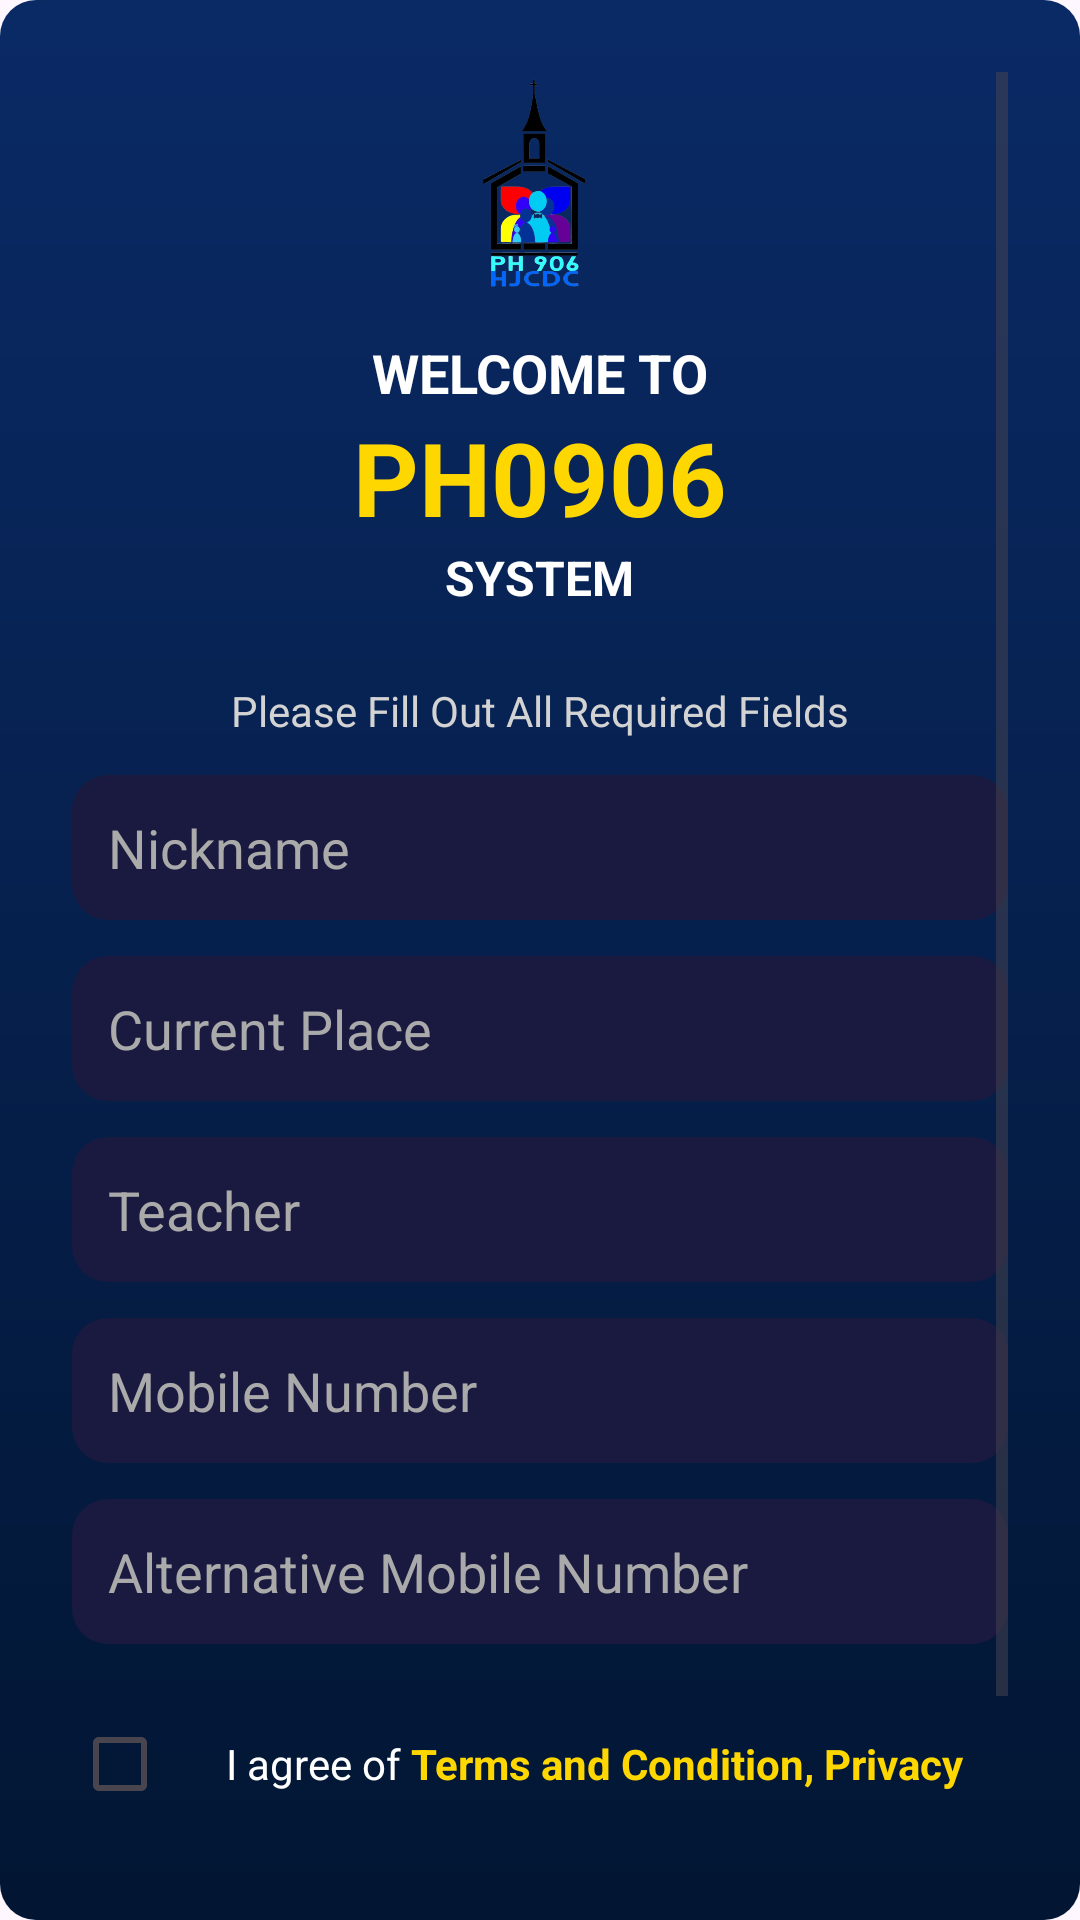

The Android layout XML behind this screen, and the referenced resources:
<!-- AndroidManifest.xml: application theme Theme.PH906_spalshscreen -->
<!-- res/layout/fragment_registration.xml -->
<?xml version="1.0" encoding="utf-8"?>
<ScrollView xmlns:android="http://schemas.android.com/apk/res/android"
    xmlns:app="http://schemas.android.com/apk/res-auto"
    android:layout_width="match_parent"
    android:layout_height="match_parent"
    android:background="@drawable/gradient_bg"
    android:padding="24dp">

    <LinearLayout
        android:layout_width="match_parent"
        android:layout_height="wrap_content"
        android:orientation="vertical"
        android:gravity="center_horizontal">

        
        <ImageView
            android:layout_width="72dp"
            android:layout_height="72dp"
            android:src="@drawable/ph906"
            android:layout_marginBottom="16dp"/>

        
        <TextView
            android:layout_width="wrap_content"
            android:layout_height="wrap_content"
            android:text="WELCOME TO"
            android:textColor="@android:color/white"
            android:textStyle="bold"
            android:textSize="18sp"/>

        <TextView
            android:layout_width="wrap_content"
            android:layout_height="wrap_content"
            android:text="PH0906"
            android:textColor="#FFD700"
            android:textStyle="bold"
            android:textSize="34sp"/>

        <TextView
            android:layout_width="wrap_content"
            android:layout_height="wrap_content"
            android:text="SYSTEM"
            android:textColor="@android:color/white"
            android:textStyle="bold"
            android:textSize="16sp"
            android:layout_marginBottom="24dp"/>

        
        <TextView
            android:layout_width="wrap_content"
            android:layout_height="wrap_content"
            android:text="Please Fill Out All Required Fields"
            android:textColor="#D3D3D3"
            android:layout_marginBottom="12dp"
            android:textSize="14sp"/>

        
        <EditText
            android:id="@+id/etNickname"
            android:layout_width="match_parent"
            android:layout_height="wrap_content"
            android:hint="Nickname"
            android:background="@drawable/edittext_bg"
            android:padding="12dp"
            android:textColor="@android:color/white"
            android:textColorHint="#AAAAAA"
            android:layout_marginBottom="12dp"/>

        <EditText
            android:id="@+id/etPlace"
            android:layout_width="match_parent"
            android:layout_height="wrap_content"
            android:hint="Current Place"
            android:background="@drawable/edittext_bg"
            android:padding="12dp"
            android:textColor="@android:color/white"
            android:textColorHint="#AAAAAA"
            android:layout_marginBottom="12dp"/>

        <EditText
            android:id="@+id/etTeacher"
            android:layout_width="match_parent"
            android:layout_height="wrap_content"
            android:hint="Teacher"
            android:background="@drawable/edittext_bg"
            android:padding="12dp"
            android:textColor="@android:color/white"
            android:textColorHint="#AAAAAA"
            android:layout_marginBottom="12dp"/>

        <EditText
            android:id="@+id/etMobile"
            android:layout_width="match_parent"
            android:layout_height="wrap_content"
            android:hint="Mobile Number"
            android:inputType="phone"
            android:background="@drawable/edittext_bg"
            android:padding="12dp"
            android:textColor="@android:color/white"
            android:textColorHint="#AAAAAA"
            android:layout_marginBottom="12dp"/>

        <EditText
            android:id="@+id/etAltMobile"
            android:layout_width="match_parent"
            android:layout_height="wrap_content"
            android:hint="Alternative Mobile Number"
            android:inputType="phone"
            android:background="@drawable/edittext_bg"
            android:padding="12dp"
            android:textColor="@android:color/white"
            android:textColorHint="#AAAAAA"
            android:layout_marginBottom="16dp"/>

        
        <LinearLayout
            android:layout_width="match_parent"
            android:layout_height="wrap_content"
            android:orientation="horizontal"
            android:gravity="center_vertical"
            android:layout_marginBottom="20dp">

            <CheckBox
                android:id="@+id/cbAgree"
                android:layout_width="wrap_content"
                android:layout_height="wrap_content"
                android:buttonTint="#FFD700"/>

            <TextView
                android:layout_width="wrap_content"
                android:layout_height="wrap_content"
                android:text=" I agree of "
                android:textColor="@android:color/white"/>

            <TextView
                android:id="@+id/tvTerms"
                android:layout_width="wrap_content"
                android:layout_height="wrap_content"
                android:text="Terms and Condition, Privacy"
                android:textColor="#FFD700"
                android:textStyle="bold"/>
        </LinearLayout>

        
        <Button
            android:id="@+id/btnContinue"
            android:layout_width="match_parent"
            android:layout_height="wrap_content"
            android:text="Continue"
            android:backgroundTint="#FFD700"
            android:textColor="@android:color/black"
            android:padding="14dp"
            android:textStyle="bold"
            android:elevation="4dp"
            android:stateListAnimator="@null"
            android:layout_marginBottom="20dp"/>

    </LinearLayout>
</ScrollView>
<!-- resources referenced by this layout -->
<resources>
  <!-- drawable edittext_bg (drawable) -->
  <?xml version="1.0" encoding="utf-8"?>
  <shape xmlns:android="http://schemas.android.com/apk/res/android"
      android:shape="rectangle">
      <solid android:color="#1A1A40"/>
      <corners android:radius="12dp"/>
  </shape>
  <!-- drawable gradient_bg (drawable) -->
  <?xml version="1.0" encoding="utf-8"?>
  <shape xmlns:android="http://schemas.android.com/apk/res/android"
      android:shape="rectangle">
      <gradient
          android:startColor="#0A2A66"
          android:endColor="#021633"
          android:angle="270"/>
      <corners android:radius="12dp"/>
      <padding android:left="8dp" android:top="8dp" android:right="8dp" android:bottom="8dp"/>
  </shape>
  <!-- drawable ph906: png bitmap (drawable, 58412 bytes) -->
  <style name="Theme.PH906_spalshscreen" parent="Base.Theme.PH906_spalshscreen" />
  <style name="Base.Theme.PH906_spalshscreen" parent="Theme.Material3.DayNight.NoActionBar">
          
          
      </style>
</resources>
